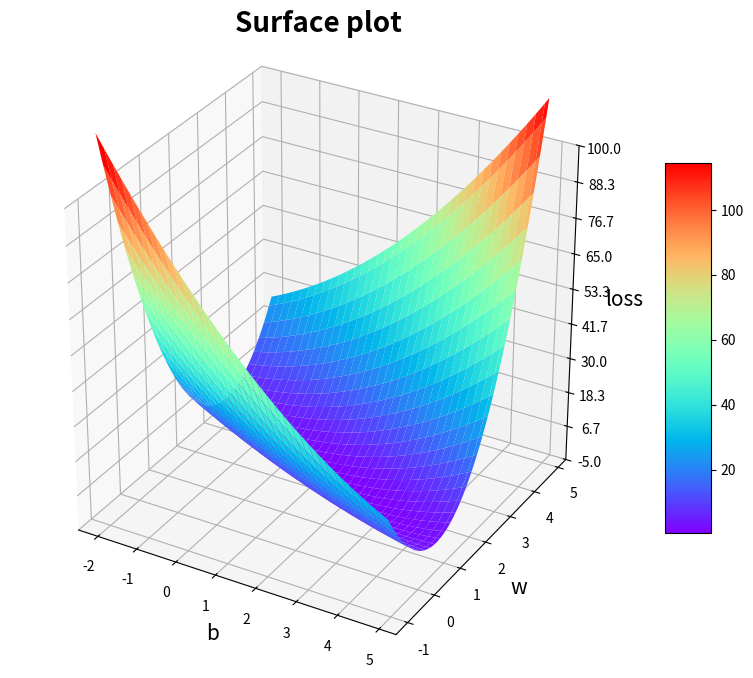

Write the Python code that produced this figure.
#! /usr/bin/env python
# -*- coding: utf-8 -*-

'''
时间：2021.8.13
[redacted]
文件名：03-线性模型2.py
功能：穷举法实现第二种（ y = w * x + b ）线性模型
'''

import numpy as np
import matplotlib as mpl
import matplotlib.pyplot as plt
from matplotlib import cm
from matplotlib.ticker import LinearLocator, FormatStrFormatter

# mpl模块载入的时候加载配置信息存储在rcParams变量中，rc_params_from_file()函数从文件加载配置信息
mpl.rcParams['legend.fontsize'] = 20
font = {
    'color': 'b',
    'style': 'oblique',
    'size': 20,
    'weight': 'bold'
}
fig = plt.figure(figsize=(10, 8))  # 参数为图片大小
ax = fig.add_subplot(projection='3d')  # get current axes，且坐标轴是3d的
ax.set_aspect('equal')  # 坐标轴间比例一致

# 准备训练集
x_data = [0.9, 1.8, 4.1]
y_data = [2.9, 6.1, 9.2]


# 第一种（ y = w * x ）线性模型
def forward(x, w, b):
    return x * w + b


# 计算损失函数
def loss(x, y, w, b):
    y_pred = forward(x, w, b)
    return (y_pred - y) ** 2


if __name__ == '__main__':
    w_train_start, w_train_end, w_train_step = -1, 5, 0.1
    b_train_start, b_train_end, b_train_step = -2.0, 5.0, 0.1
    w_list = []
    b_list = []
    mse_array = []
    count_num = 0
    # 计算数据组数
    numb_train = len(x_data)
    # 提前获取到条件：w权值的范围大致处于0~4,遍历每一个w
    # 提前获取到条件：b的范围大致处于-2~2,遍历每一个b
    for w_train in np.arange(w_train_start, w_train_end, w_train_step):
        count = 0
        mse_list = []
        w_list.append(w_train)

        for b_train in np.arange(b_train_start, b_train_end, b_train_step):
            # 只加入一组b_train到b_list当中去即可
            if count_num == 0:
                b_list.append(b_train)
            sum_loss_val = 0

            # 遍历计算每一个(w,b)下的每一个（x，y）的loss
            for x_val, y_val in zip(x_data, y_data):
                count = count % numb_train + 1
                y_val_pred = forward(x_val, w_train, b_train)
                loss_val = loss(x_val, y_val, w_train, b_train)
                sum_loss_val = sum_loss_val + loss_val
                print("当(w,b) = ({},{})时，训练集数据第{}组，测试数据为x={}，y={}，预测值y={}，loss={}"
                      .format(w_train, b_train, count, x_val, y_val, y_val_pred, loss_val))

            # 每一个(w,b)结束后，需要计算每组loss的平均值，即MSE
            mse = sum_loss_val / numb_train
            print("MSE:{}\n".format(mse))
            mse_list.append(mse)
        mse_array.append(mse_list)
        count_num = count_num + 1

    # 绘制三维图像（mse随w，b变化）
    # 准备数据

    x = np.array(b_list)
    y = np.array(w_list)
    # 格点矩阵,原来的x行向量向下复制len(y)次，形成len(y)*len(x)的矩阵，即为新的x矩阵；
    # 原来的y列向量向右复制len(x)次，形成len(y)*len(x)的矩阵，即为新的y矩阵；
    # 新的x矩阵和新的y矩阵shape相同
    x, y = np.meshgrid(x, y)
    z = np.array(mse_array)
    surf = ax.plot_surface(x, y, z, cmap="rainbow")

    # 自定义z轴
    ax.set_zlim(-5, 100)
    ax.zaxis.set_major_locator(LinearLocator(10))  # z轴网格线的疏密，刻度的疏密，20表示刻度的个数
    ax.zaxis.set_major_formatter(FormatStrFormatter('%.01f'))  # 将z的value字符串转为float，保留1位小数

    # 设置坐标轴的label和标题
    ax.set_xlabel('b', size=15)
    ax.set_ylabel('w', size=15)
    ax.set_zlabel('loss', size=15)
    ax.set_title("Surface plot", weight='bold', size=20)

    # 添加右侧的色卡条
    fig.colorbar(surf, shrink=0.6, aspect=8)  # shrink表示整体收缩比例，aspect仅对bar的宽度有影响，aspect值越大，bar越窄
    plt.show()
